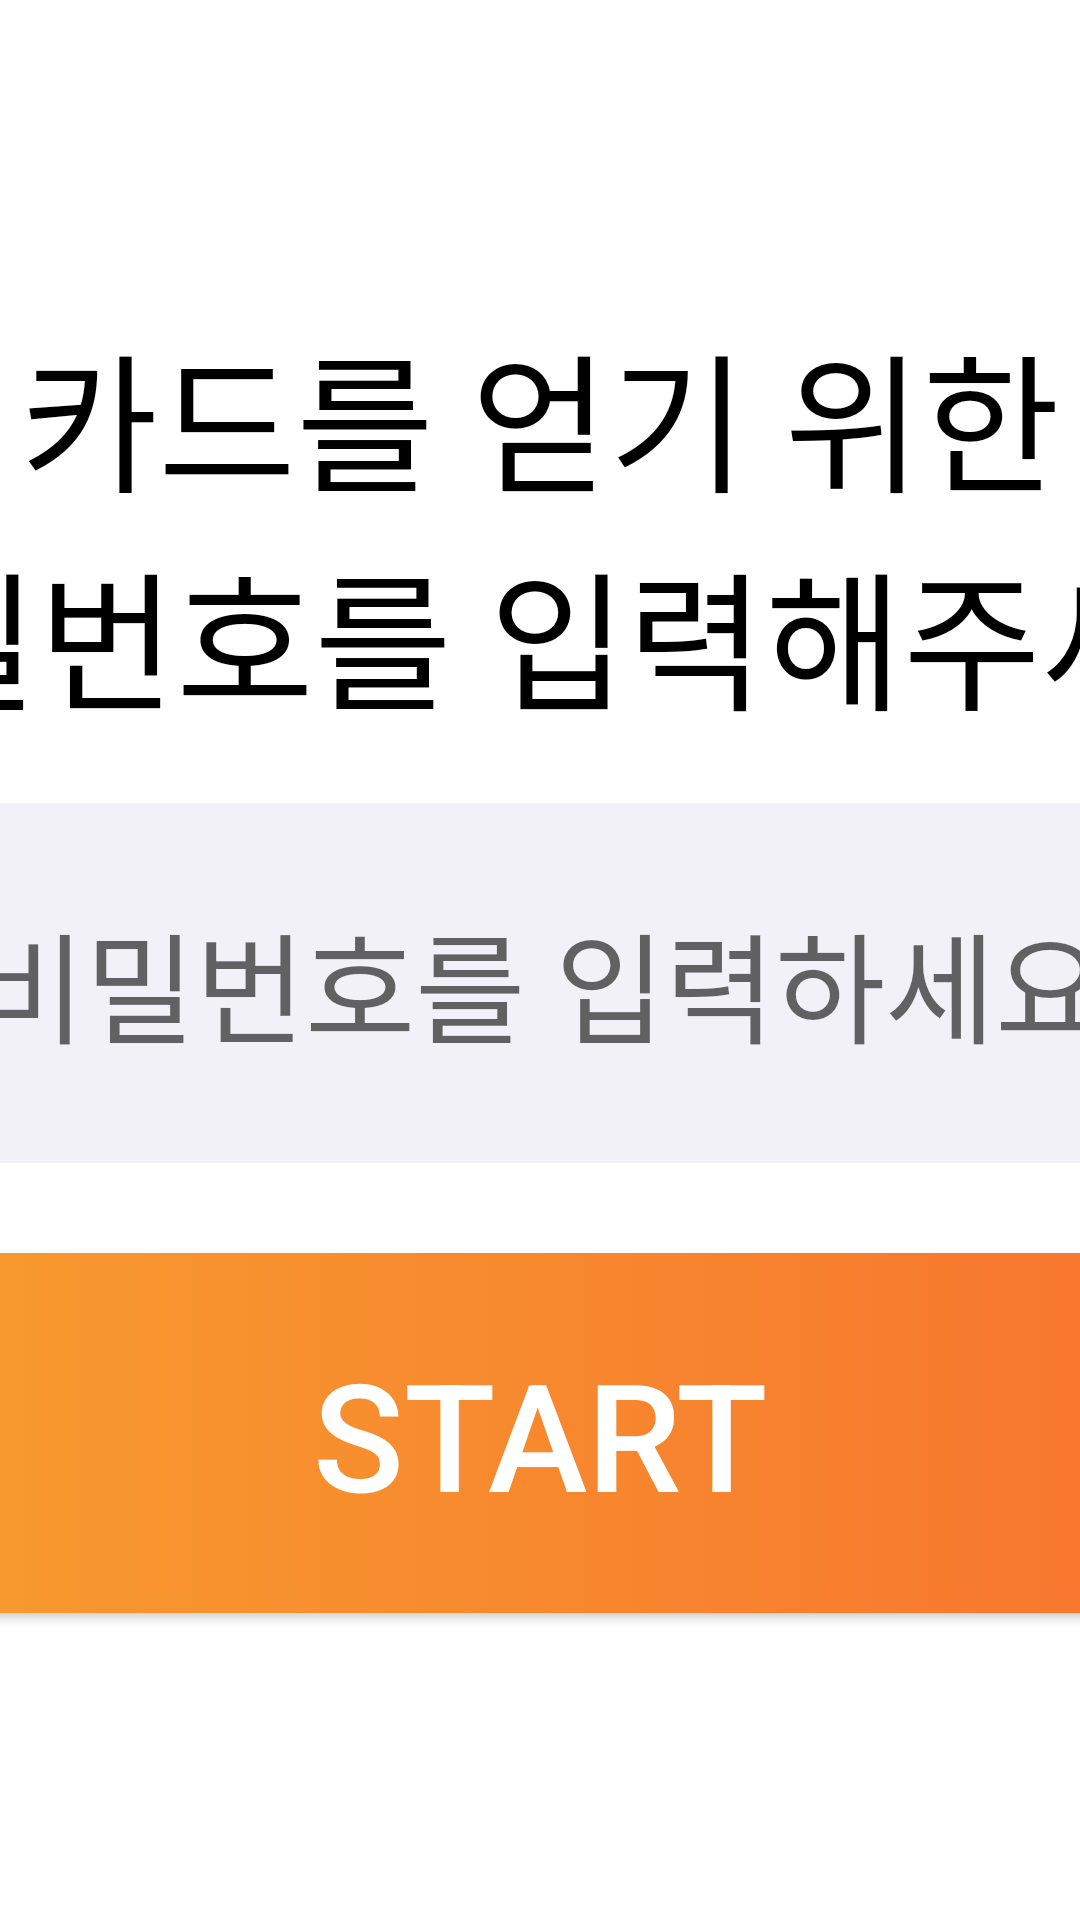

Here is an Android app screen rendered from its layout file. Give the layout XML and the strings, colors and styles it references.
<!-- AndroidManifest.xml: application theme AppTheme -->
<!-- res/layout/custom_dialog.xml -->
<?xml version="1.0" encoding="utf-8"?>
<LinearLayout xmlns:android="http://schemas.android.com/apk/res/android"
    android:orientation="vertical" android:layout_width="match_parent"
    android:layout_height="match_parent"
    android:gravity="center">
    
    <LinearLayout
        android:layout_width="800dp"
        android:layout_height="800dp"
        android:orientation="vertical"
        android:gravity="center"
        android:background="@drawable/dialogdesign">

        <TextView
            android:layout_width="wrap_content"
            android:layout_height="wrap_content"
            android:text="카드를 얻기 위한"
            android:textSize="50dp"
            android:textColor="#000000"
            />
        <TextView
            android:layout_width="wrap_content"
            android:layout_height="wrap_content"
            android:text="비밀번호를 입력해주세요"
            android:textSize="50dp"
            android:textColor="#000000"
            />

        <EditText
            android:id="@+id/edt_password"
            android:layout_width="600dp"
            android:layout_height="120dp"
            android:background="#f2f1f7"
            android:layout_marginTop="20dp"
            android:textSize="40dp"
            android:hint="비밀번호를 입력하세요"
            android:gravity="center"/>

        <Button
            android:id="@+id/btn_start"
            android:layout_width="600dp"
            android:layout_height="120dp"
            android:layout_marginTop="30dp"
            android:background="@drawable/buttondesign"
            android:textColor="#ffffff"
            android:text="START"
            android:textSize="50dp"/>

    </LinearLayout>


</LinearLayout>
<!-- resources referenced by this layout -->
<resources>
  <!-- drawable buttondesign (drawable) -->
  <?xml version="1.0" encoding="utf-8"?>
  <selector xmlns:android="http://schemas.android.com/apk/res/android">
      <item>
          <shape>
              <gradient
                  android:angle="180"
                  android:startColor="#f76d2f"
                  android:endColor="#f7a42e"
                  android:type="linear" />
  
              <corners
                  android:bottomLeftRadius="49dp"
                  android:bottomRightRadius="49dp"
                  android:topLeftRadius="49dp"
                  android:topRightRadius="49dp" />
          </shape>
      </item>
  
  </selector>
  <!-- drawable dialogdesign (drawable) -->
  <?xml version="1.0" encoding="utf-8"?>
  <selector xmlns:android="http://schemas.android.com/apk/res/android">
      <item>
          <shape>
              <solid android:color="#ffffff"/>
  
              <corners
                  android:radius="16dp" />
          </shape>
      </item>
  
  </selector>
  <style name="AppTheme" parent="Theme.AppCompat.Light.DarkActionBar">
          
          <item name="colorPrimary">@color/colorPrimary</item>
          <item name="colorPrimaryDark">@color/colorPrimaryDark</item>
          <item name="colorAccent">@color/colorAccent</item>
      </style>
  <color name="colorPrimary">#41A7E4</color>
  <color name="colorPrimaryDark">#0288D1</color>
  <color name="colorAccent">#237CD5</color>
</resources>
